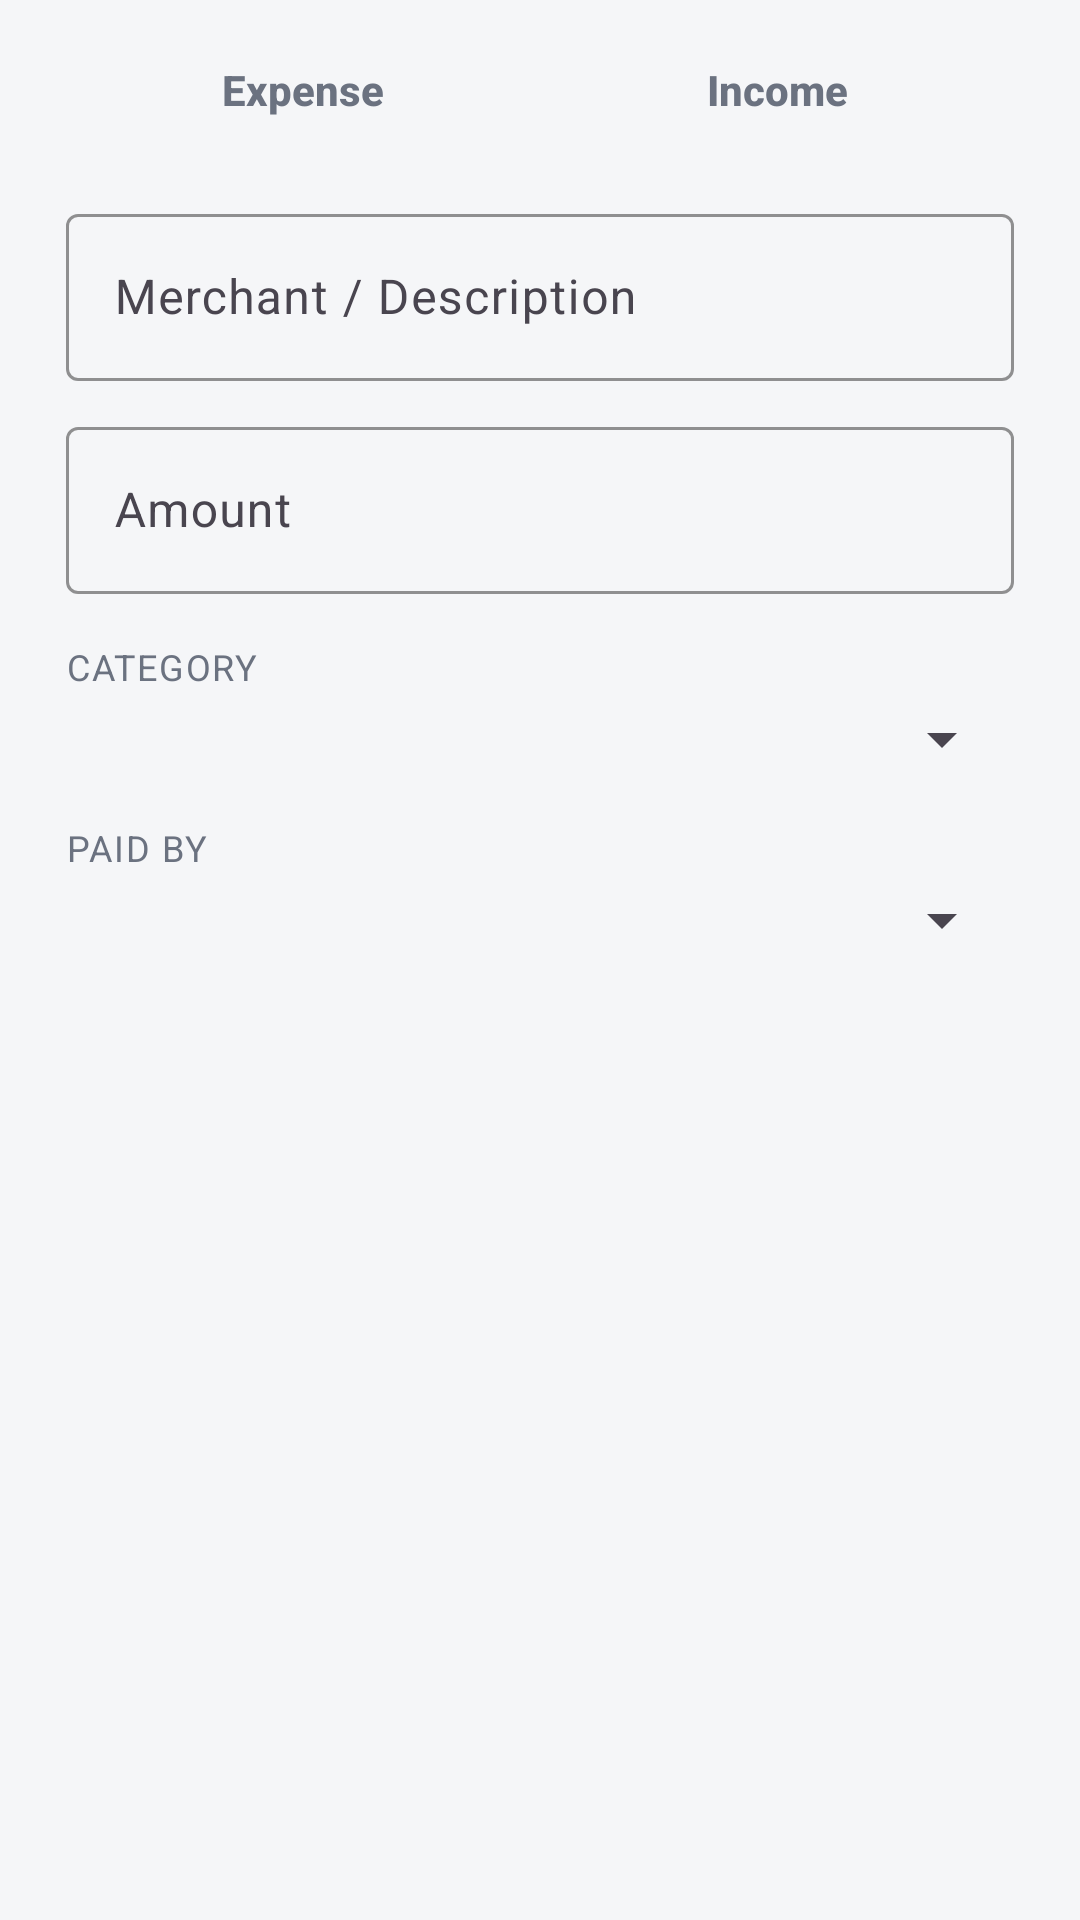

Layout XML and referenced resources for this Android screen:
<!-- AndroidManifest.xml: application theme Theme.Capitall -->
<!-- res/layout/dialog_space_transaction.xml -->
<?xml version="1.0" encoding="utf-8"?>
<androidx.core.widget.NestedScrollView xmlns:android="http://schemas.android.com/apk/res/android"
    xmlns:app="http://schemas.android.com/apk/res-auto"
    xmlns:tools="http://schemas.android.com/tools"
    android:layout_width="match_parent"
    android:layout_height="wrap_content"
    android:paddingHorizontal="22dp"
    android:paddingTop="8dp">

    <LinearLayout
        android:layout_width="match_parent"
        android:layout_height="wrap_content"
        android:orientation="vertical">

        <com.google.android.material.button.MaterialButtonToggleGroup
            android:id="@+id/toggleType"
            android:layout_width="match_parent"
            android:layout_height="wrap_content"
            app:selectionRequired="true"
            app:singleSelection="true">

            <com.google.android.material.button.MaterialButton
                android:id="@+id/btnExpense"
                style="@style/Widget.Capitall.SegmentedButton"
                android:layout_width="0dp"
                android:layout_height="44dp"
                android:layout_weight="1"
                android:text="@string/space_type_expense" />

            <com.google.android.material.button.MaterialButton
                android:id="@+id/btnIncome"
                style="@style/Widget.Capitall.SegmentedButton"
                android:layout_width="0dp"
                android:layout_height="44dp"
                android:layout_weight="1"
                android:text="@string/space_type_income" />
        </com.google.android.material.button.MaterialButtonToggleGroup>

        <com.google.android.material.textfield.TextInputLayout
            android:layout_width="match_parent"
            android:layout_height="wrap_content"
            android:layout_marginTop="14dp"
            android:hint="@string/add_transaction_merchant_hint"
            app:boxStrokeColor="@color/accent_blue">

            <com.google.android.material.textfield.TextInputEditText
                android:id="@+id/etMerchant"
                android:layout_width="match_parent"
                android:layout_height="wrap_content"
                android:inputType="textCapSentences"
                android:textColor="@color/on_surface" />
        </com.google.android.material.textfield.TextInputLayout>

        <com.google.android.material.textfield.TextInputLayout
            android:layout_width="match_parent"
            android:layout_height="wrap_content"
            android:layout_marginTop="10dp"
            android:hint="@string/space_amount_hint"
            app:boxStrokeColor="@color/accent_blue">

            <com.google.android.material.textfield.TextInputEditText
                android:id="@+id/etAmount"
                android:layout_width="match_parent"
                android:layout_height="wrap_content"
                android:inputType="numberDecimal"
                android:textColor="@color/on_surface" />
        </com.google.android.material.textfield.TextInputLayout>

        <TextView
            android:layout_width="wrap_content"
            android:layout_height="wrap_content"
            android:layout_marginTop="16dp"
            android:text="@string/add_transaction_category_label"
            android:textAppearance="@style/TextAppearance.Capitall.MetricLabel" />

        <Spinner
            android:id="@+id/spinnerCategory"
            android:layout_width="match_parent"
            android:layout_height="wrap_content"
            android:layout_marginTop="4dp" />

        <TextView
            android:layout_width="wrap_content"
            android:layout_height="wrap_content"
            android:layout_marginTop="16dp"
            android:text="@string/space_paid_by"
            android:textAppearance="@style/TextAppearance.Capitall.MetricLabel" />

        <Spinner
            android:id="@+id/spinnerPayer"
            android:layout_width="match_parent"
            android:layout_height="wrap_content"
            android:layout_marginTop="4dp" />

        <TextView
            android:id="@+id/tvDate"
            android:layout_width="match_parent"
            android:layout_height="wrap_content"
            android:layout_marginTop="18dp"
            android:background="?attr/selectableItemBackground"
            android:drawablePadding="8dp"
            android:paddingVertical="10dp"
            android:textColor="@color/accent_blue"
            android:textSize="14sp"
            tools:text="04/08/2026" />

    </LinearLayout>
</androidx.core.widget.NestedScrollView>
<!-- resources referenced by this layout -->
<resources>
  <color name="accent_blue">#1E63E9</color>
  <color name="on_surface">#0F1720</color>
  <string name="add_transaction_category_label">Category</string>
  <string name="add_transaction_merchant_hint">Merchant / Description</string>
  <string name="space_amount_hint">Amount</string>
  <string name="space_paid_by">PAID BY</string>
  <string name="space_type_expense">Expense</string>
  <string name="space_type_income">Income</string>
  <style name="TextAppearance.Capitall.MetricLabel" parent="TextAppearance.MaterialComponents.Overline">
          <item name="android:textColor">@color/on_surface_muted</item>
          <item name="android:textSize">12sp</item>
          <item name="android:textAllCaps">true</item>
          <item name="android:letterSpacing">0.05</item>
      </style>
  <style name="Widget.Capitall.SegmentedButton" parent="Widget.MaterialComponents.Button.OutlinedButton">
          <item name="backgroundTint">@color/segmented_btn_bg</item>
          <item name="strokeWidth">0dp</item>
          <item name="android:textColor">@color/segmented_text</item>
          <item name="android:textAllCaps">false</item>
          <item name="android:textStyle">bold</item>
          <item name="android:textSize">14sp</item>
          <item name="android:letterSpacing">0</item>
          <item name="android:insetTop">0dp</item>
          <item name="android:insetBottom">0dp</item>
          <item name="android:minHeight">42dp</item>
          <item name="cornerRadius">21dp</item>
          <item name="rippleColor">@color/accent_soft_bg</item>
      </style>
  <style name="Theme.Capitall" parent="Base.Theme.Capitall" />
  <color name="on_surface_muted">#6B7280</color>
  <color name="accent_soft_bg">#E9F0FE</color>
  <style name="Base.Theme.Capitall" parent="Theme.Material3.Light.NoActionBar">
          <item name="colorPrimary">@color/accent_blue</item>
          <item name="colorOnPrimary">#FFFFFF</item>
          <item name="colorSecondary">@color/accent_blue</item>
          <item name="colorSurface">@color/surface_card</item>
          <item name="colorOnSurface">@color/on_surface</item>
          <item name="android:colorBackground">@color/surface_base</item>
          <item name="colorControlHighlight">#141E63E9</item>
  
          
          <item name="android:statusBarColor">@color/surface_base</item>
          <item name="android:windowLightStatusBar">true</item>
          <item name="android:navigationBarColor">@color/surface_base</item>
          <item name="android:windowLightNavigationBar" tools:targetApi="o_mr1">true</item>
  
          
          <item name="android:windowAnimationStyle">@style/WindowAnimation.Capitall</item>
      </style>
  <color name="surface_card">#FFFFFF</color>
  <color name="surface_base">#F5F6F8</color>
  <style name="WindowAnimation.Capitall" parent="@android:style/Animation.Activity">
          <item name="android:activityOpenEnterAnimation">@anim/activity_enter</item>
          <item name="android:activityOpenExitAnimation">@anim/activity_exit</item>
          <item name="android:activityCloseEnterAnimation">@anim/activity_close_enter</item>
          <item name="android:activityCloseExitAnimation">@anim/activity_close_exit</item>
      </style>
</resources>
